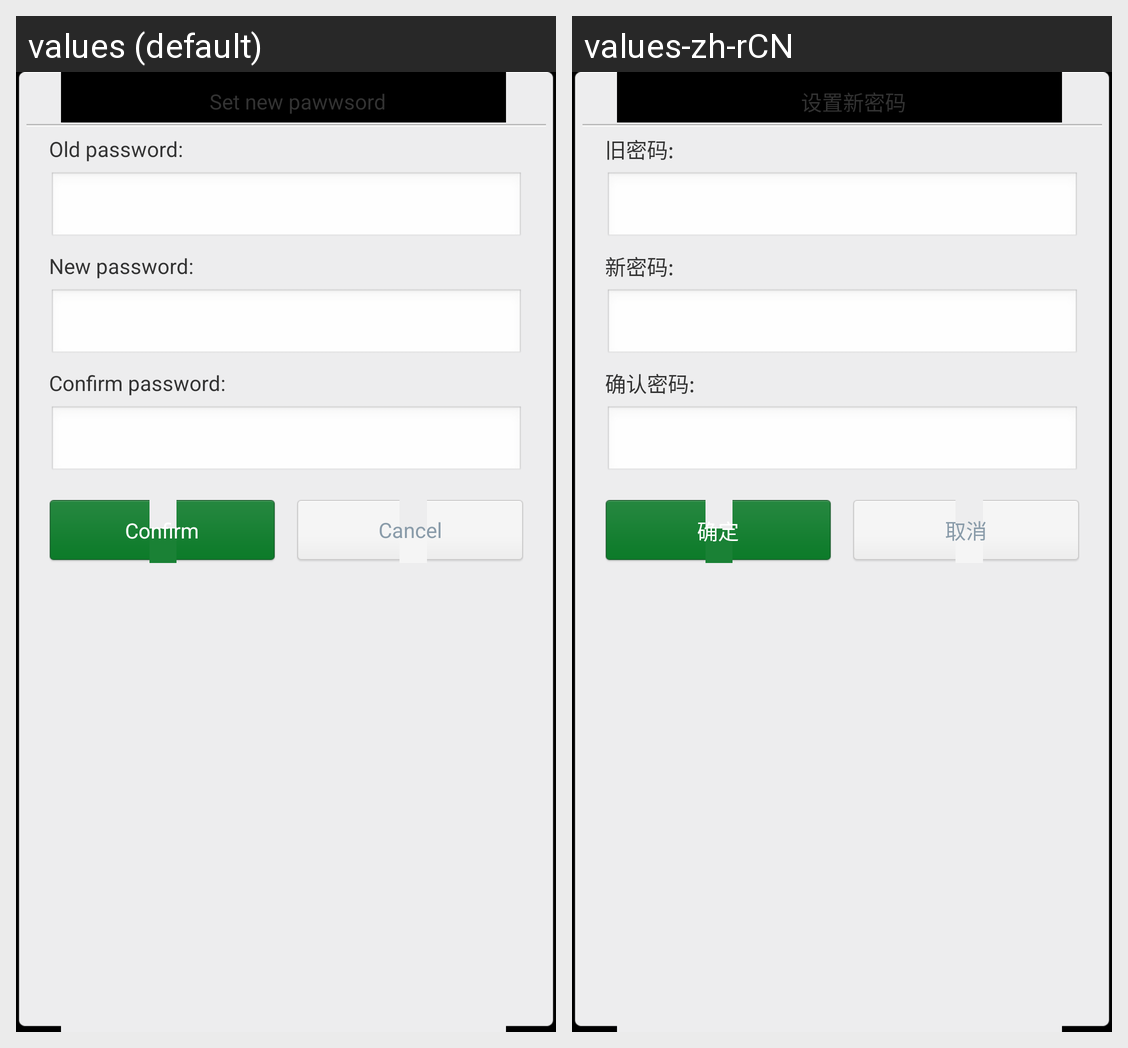

This grid shows one Android layout under two languages. Give, for every string resource on the screen, its name, the default text and each shown locale's text.
Android screen res/layout/modify_pwd.xml rendered under 2 locales, left to right: values (default), values-zh-rCN. Device: Nexus 5 (rendered at 1080×1920; each locale shown at half size, 540×960, under a caption strip naming it); theme android:Theme.Black.NoTitleBar.
Strings drawn on this screen, with the default value and each locale's value (text and hints the layout hard-codes, and strings that could not be matched under every locale, appear in the picture but are not listed):

modify_title
  values: Set new pawwsord
  values-zh-rCN: 设置新密码

modify_old
  values: Old password:
  values-zh-rCN: 旧密码:

modify_new
  values: New password:
  values-zh-rCN: 新密码:

modify_confirm
  values: Confirm password:
  values-zh-rCN: 确认密码:

confirm_ok
  values: Confirm
  values-zh-rCN: 确定

confirm_cancel
  values: Cancel
  values-zh-rCN: 取消
